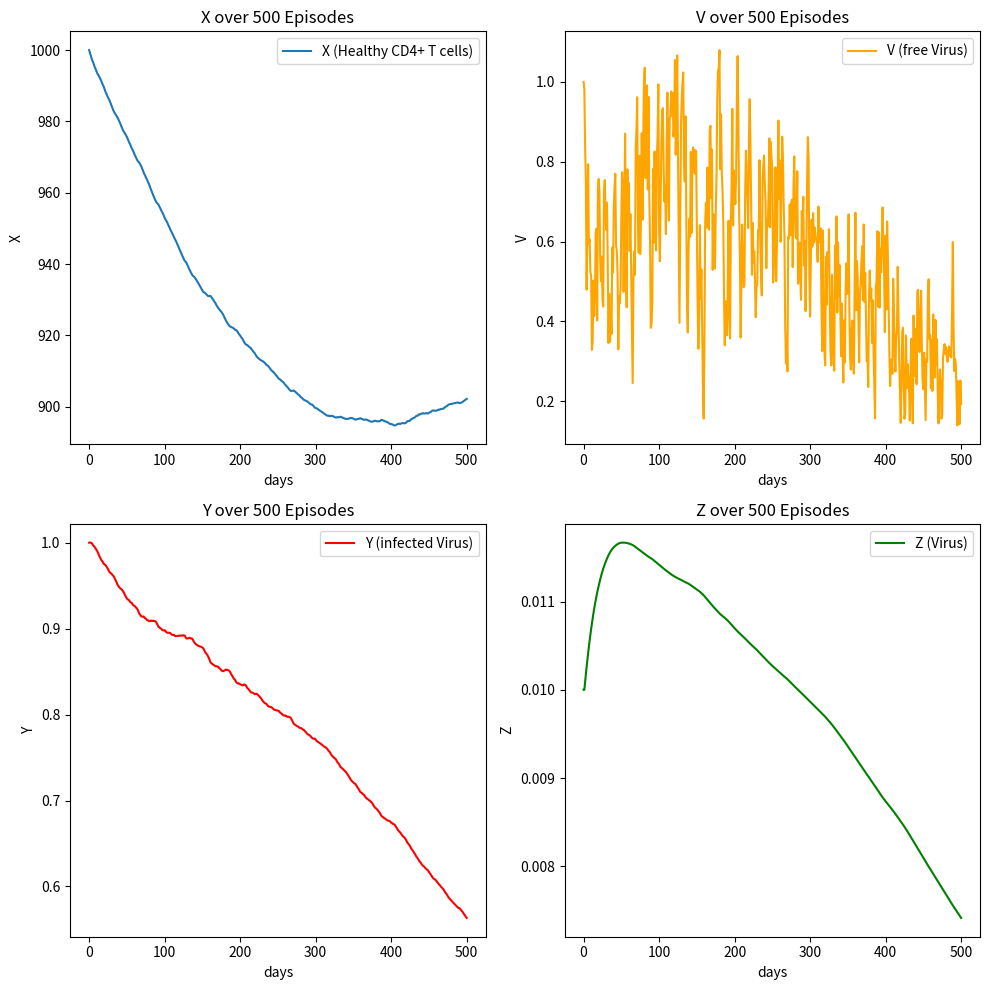

The script that saved this image:
import numpy as np
import matplotlib.pyplot as plt

#hiv数理モデル
def hiv_model(X, V, Y, Z, action):
    # パラメータの設定
    lambda_ = 10
    mu_v = 2.4
    mu_y = 0.02
    mu_x = 0.02
    mu_z = 0.24
    r = 0.03
    P_max = 1500
    k1 = 2.4e-05
    k2 = 0.0030
    N = 1200

    # 微分方程式に基づく次の状態の計算
    dX = lambda_ / (1 + V) - mu_x * X + r * X * (1 - (X + Y + Z) / P_max) - k1 * X * V
    dY = k1 * X * V - mu_y * Y - k2 * Y
    dZ = k2 * Y - mu_z * Z
    dV = (1 - action) * N * mu_z * Z - k1 * X * V - mu_v * V

    # 時間ステップ分の更新
    dt = 0.15  # 1日ごとのシミュレーション
    X_new = min(X + dX * dt,1500)
    V_new = V + dV * dt
    Y_new = Y + dY * dt
    Z_new = Z + dZ * dt
    

    observation = [X_new, V_new, Y_new, Z_new]

    return observation

NUM_EPISODES = 500  # 最大試行回数

# 状態空間と行動空間の定義
X_min, X_max, X_interval = 600, 3000, 10
V_min, V_max, V_interval = 0, 5, 0.05
actions = np.arange(0, 1.1, 0.1)  # 行動 (投薬量u)
num_actions = len(actions)   # 11
q_table = np.random.uniform(low=0, high=1, size=(240 * 100, num_actions))  # qテーブルの作成,初期化

#binsの定義
def bins(clip_min, clip_max, num):
    return np.linspace(clip_min, clip_max, num + 1)[1:-1]  # 等差数列の最後と最初を除外

# 状態を離散化して一意の整数に変換する関数
def digitize_state(X, V):
    digitized = [
        np.digitize(X, bins=bins(X_min, X_max, 240)),  # 0~239
        np.digitize(V, bins=bins(V_min, V_max, 100))   # 0~99 
    ]
    digital_num = (digitized[0]+1)*(digitized[1]+1)  # 0~23999
    return digital_num

#Q値の更新式
def update_Qtable(state, action, reward, state_next, gamma):
    alpha = 0.1  # 学習率
    Max_Q_next = max(q_table[state_next][:])  # state_nextの全行の値の中で最大のQ値を返す
    q_table[state, action] = q_table[state, action] + alpha * (reward + gamma * Max_Q_next - q_table[state, action])  # Q値の更新
    return q_table[state, action]

#行動の定義
def decide_action(state,tau):
    sum_exp_values = sum([np.exp(v/tau) for v in q_table[state][:]])  # softmax選択の分母の計算
    p = [np.exp(v/tau)/sum_exp_values for v in q_table[state][:]]   
    if np.any(np.isnan(p)):
        print(f"Warning: NaN detected in probabilities for state {state}")
    action_index = np.random.choice(np.arange(num_actions), p=p)  # インデックスとして行動を選択
    action = actions[action_index]  # 実際の行動を取得
    return action, action_index  # 行動とそのインデックスを返す\

# Q学習アルゴリズム
def q_learning():
    X_vals = []
    V_vals = []
    Y_vals = []
    Z_vals = []
    for episode in range(NUM_EPISODES):
        if episode == 0:
            X, V, Y, Z = 1000, 1, 1, 0.01
            X_vals.append(X)
            V_vals.append(V)
            Y_vals.append(Y)
            Z_vals.append(Z)

            state = digitize_state(X, V)  # 初期の状態のインデックス
            tau = 1.0#初期の計算温度
            action, action_index = decide_action(state,tau)  # 行動とそのインデックスを決める
            tau = tau * 0.99# 計算温度の減少

            observation_next = hiv_model(X, V, Y, Z, action)
            X_new, V_new = observation_next[0:2]  # X,Vの更新

            state_next = digitize_state(X_new, V_new)  # 新たな状態のインデックス
            prev_action = 0
            reward = np.log(V / V_new) - (action - prev_action) * np.log(action+1e-8)  # actionが0になるのを防ぐ

            prev_action = action
            q_table[state, action_index] = update_Qtable(state, action_index, reward, state_next, 0.5)

            state = state_next
            X, V = X_new, V_new
        
        else:
            action, action_index = decide_action(state,tau)  # 行動とそのインデックスを決める
            tau = tau * 0.99#計算温度の調整

            observation_next = hiv_model(X, V, Y, Z, action)
            X_new, V_new, Y, Z = observation_next  # X,V,Y,Zの更新

            state_next = digitize_state(X_new, V_new)  # 新たな状態のインデックス

            reward = np.log(V / V_new) - (action - prev_action) * np.log(action+1e-8)
            print(observation_next)

            prev_action = action

            q_table[state, action_index] = update_Qtable(state, action_index, reward, state_next, 0)

            state = state_next
            X, V = X_new, V_new

        X_vals.append(X)
        V_vals.append(V)
        Y_vals.append(Y)
        Z_vals.append(Z)

    return X_vals, V_vals, Y_vals,Z_vals

X_vals, V_vals, Y_vals, Z_vals = q_learning()


# グラフ全体のサイズを指定（幅10インチ、高さ12インチに設定）
plt.figure(figsize=(10, 10))
# Xのプロット
plt.subplot(2, 2, 1)
plt.plot(X_vals, label='X (Healthy CD4+ T cells)')
plt.xlabel('days')
plt.ylabel('X')
plt.title('X over 500 Episodes')
plt.legend()

# Vのプロット
plt.subplot(2, 2, 2)
plt.plot(V_vals, label='V (free Virus)', color='orange')
plt.xlabel('days')
plt.ylabel('V')
plt.title('V over 500 Episodes')
plt.legend()

# Yのプロット
plt.subplot(2, 2, 3)
plt.plot(Y_vals, label='Y (infected Virus)', color='red')
plt.xlabel('days')
plt.ylabel('Y')
plt.title('Y over 500 Episodes')
plt.legend()

# Zのプロット
plt.subplot(2, 2, 4)
plt.plot(Z_vals, label='Z (Virus)', color='green')
plt.xlabel('days')
plt.ylabel('Z')
plt.title('Z over 500 Episodes')
plt.legend()

plt.tight_layout()
plt.show()
